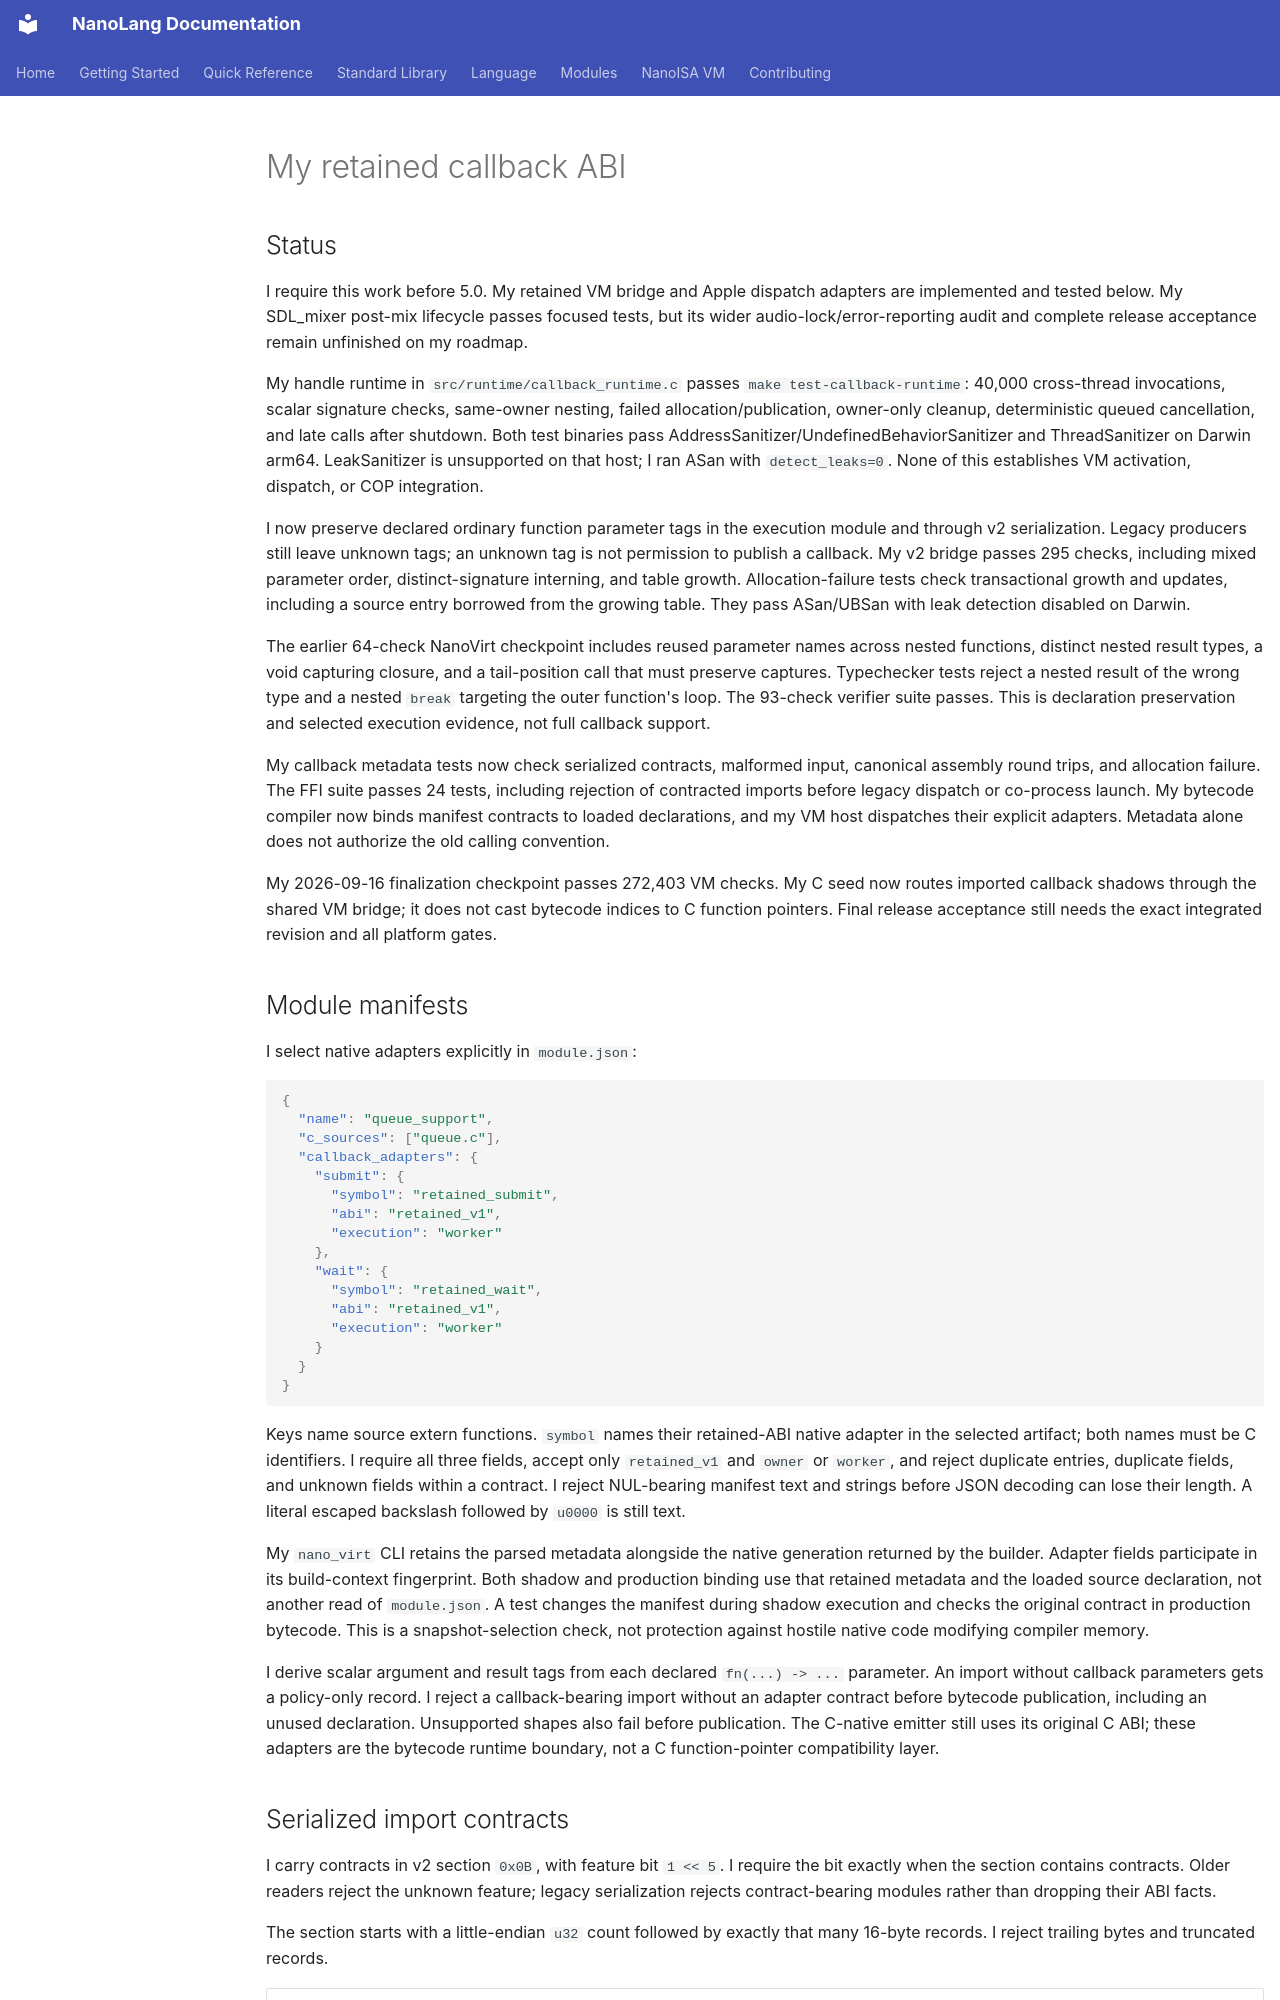

repository: jordanhubbard/nanolang · page: CALLBACK_ABI/index.html · generator: mkdocs

# My retained callback ABI

## Status

I require this work before 5.0. My retained VM bridge and Apple dispatch
adapters are implemented and tested below. My SDL_mixer post-mix lifecycle
passes focused tests, but its wider audio-lock/error-reporting audit and
complete release acceptance remain unfinished on my roadmap.

My handle runtime in `src/runtime/callback_runtime.c` passes
`make test-callback-runtime`: 40,000 cross-thread invocations, scalar signature
checks, same-owner nesting, failed allocation/publication, owner-only cleanup,
deterministic queued cancellation, and late calls after shutdown. Both test
binaries pass AddressSanitizer/UndefinedBehaviorSanitizer and ThreadSanitizer
on Darwin arm64. LeakSanitizer is unsupported on that host; I ran ASan with
`detect_leaks=0`. None of this establishes VM activation, dispatch, or COP
integration.

I now preserve declared ordinary function parameter tags in the execution
module and through v2 serialization. Legacy producers still leave unknown
tags; an unknown tag is not permission to publish a callback. My v2 bridge
passes 295 checks, including mixed parameter order, distinct-signature
interning, and table growth. Allocation-failure tests check transactional
growth and updates, including a source entry borrowed from the growing table.
They pass ASan/UBSan with leak detection disabled on Darwin.

The earlier 64-check NanoVirt checkpoint includes reused parameter names across nested
functions, distinct nested result types, a void capturing closure, and a
tail-position call that must preserve captures. Typechecker tests reject a
nested result of the wrong type and a nested `break` targeting the outer
function's loop. The 93-check verifier suite passes. This is declaration
preservation and selected execution evidence, not full callback support.

My callback metadata tests now check serialized contracts, malformed input,
canonical assembly round trips, and allocation failure. The FFI suite passes
24 tests, including rejection of contracted imports before legacy dispatch or
co-process launch. My bytecode compiler now binds manifest contracts to loaded
declarations, and my VM host dispatches their explicit adapters. Metadata alone does
not authorize the old calling convention.

My 2026-09-16 finalization checkpoint passes 272,403 VM checks. My C
seed now routes imported callback shadows through the shared VM bridge; it
does not cast bytecode indices to C function pointers. Final release acceptance
still needs the exact integrated revision and all platform gates.

## Module manifests

I select native adapters explicitly in `module.json`:

```json
{
  "name": "queue_support",
  "c_sources": ["queue.c"],
  "callback_adapters": {
    "submit": {
      "symbol": "retained_submit",
      "abi": "retained_v1",
      "execution": "worker"
    },
    "wait": {
      "symbol": "retained_wait",
      "abi": "retained_v1",
      "execution": "worker"
    }
  }
}
```

Keys name source extern functions. `symbol` names their retained-ABI native
adapter in the selected artifact; both names must be C identifiers. I require
all three fields, accept only `retained_v1` and `owner` or `worker`, and reject
duplicate entries, duplicate fields, and unknown fields within a contract.
I reject NUL-bearing manifest text and strings before JSON decoding can lose
their length. A literal escaped backslash followed by `u0000` is still text.

My `nano_virt` CLI retains the parsed metadata alongside the native generation
returned by the builder. Adapter fields participate in its build-context
fingerprint. Both shadow and production binding use that retained metadata
and the loaded source declaration, not another read of `module.json`. A test
changes the manifest during shadow execution and checks the original contract
in production bytecode. This is a snapshot-selection check, not protection
against hostile native code modifying compiler memory.

I derive scalar argument and result tags from each declared `fn(...) -> ...`
parameter. An import without callback parameters gets a policy-only record.
I reject a callback-bearing import without an adapter contract before bytecode
publication, including an unused declaration. Unsupported shapes also fail
before publication. The C-native emitter still uses its original C ABI;
these adapters are the bytecode runtime boundary, not a C function-pointer
compatibility layer.

## Serialized import contracts

I carry contracts in v2 section `0x0B`, with feature bit `1 << 5`. I require
the bit exactly when the section contains contracts. Older readers reject the
unknown feature; legacy serialization rejects contract-bearing modules rather
than dropping their ABI facts.

The section starts with a little-endian `u32` count followed by exactly that
many 16-byte records. I reject trailing bytes and truncated records.

| Offset | Field | Encoding |
| --- | --- | --- |
| 0 | Import index | u32 |
| 4 | Parameter index | u16 |
| 6 | Handle ABI version | u8, currently 1 |
| 7 | Execution policy | u8: 0 owner, 1 worker |
| 8 | Callback signature index | u32 into SIGNATURES |
| 12 | Adapter symbol index | u32 into string constants |

I require records sorted uniquely by import and parameter index. For each
contracted import, every function or closure parameter has one record. All
records for that import agree on its nonempty, NUL-free adapter symbol and
execution policy. Callback signatures have at most 16 scalar parameters and
zero or one scalar result. An unknown tag does not satisfy the contract.

Parameter index `65535` describes a policy-only import, such as a blocking
wait. That import has no callback parameters, and its signature index is
`0xffffffff`. I do not invent a callback signature for a wait operation.

My canonical assembler preserves these facts explicitly:

```text
.callback 0 1 "retained_submit" 1 worker bool int float
.callback 1 65535 "retained_wait" 1 worker void
.import_kind 0 artifact
.parameters 2 int float
```

The referenced imports and functions must exist; `.parameters` supplies the
function's exact arity. These directives preserve metadata, not native code.
